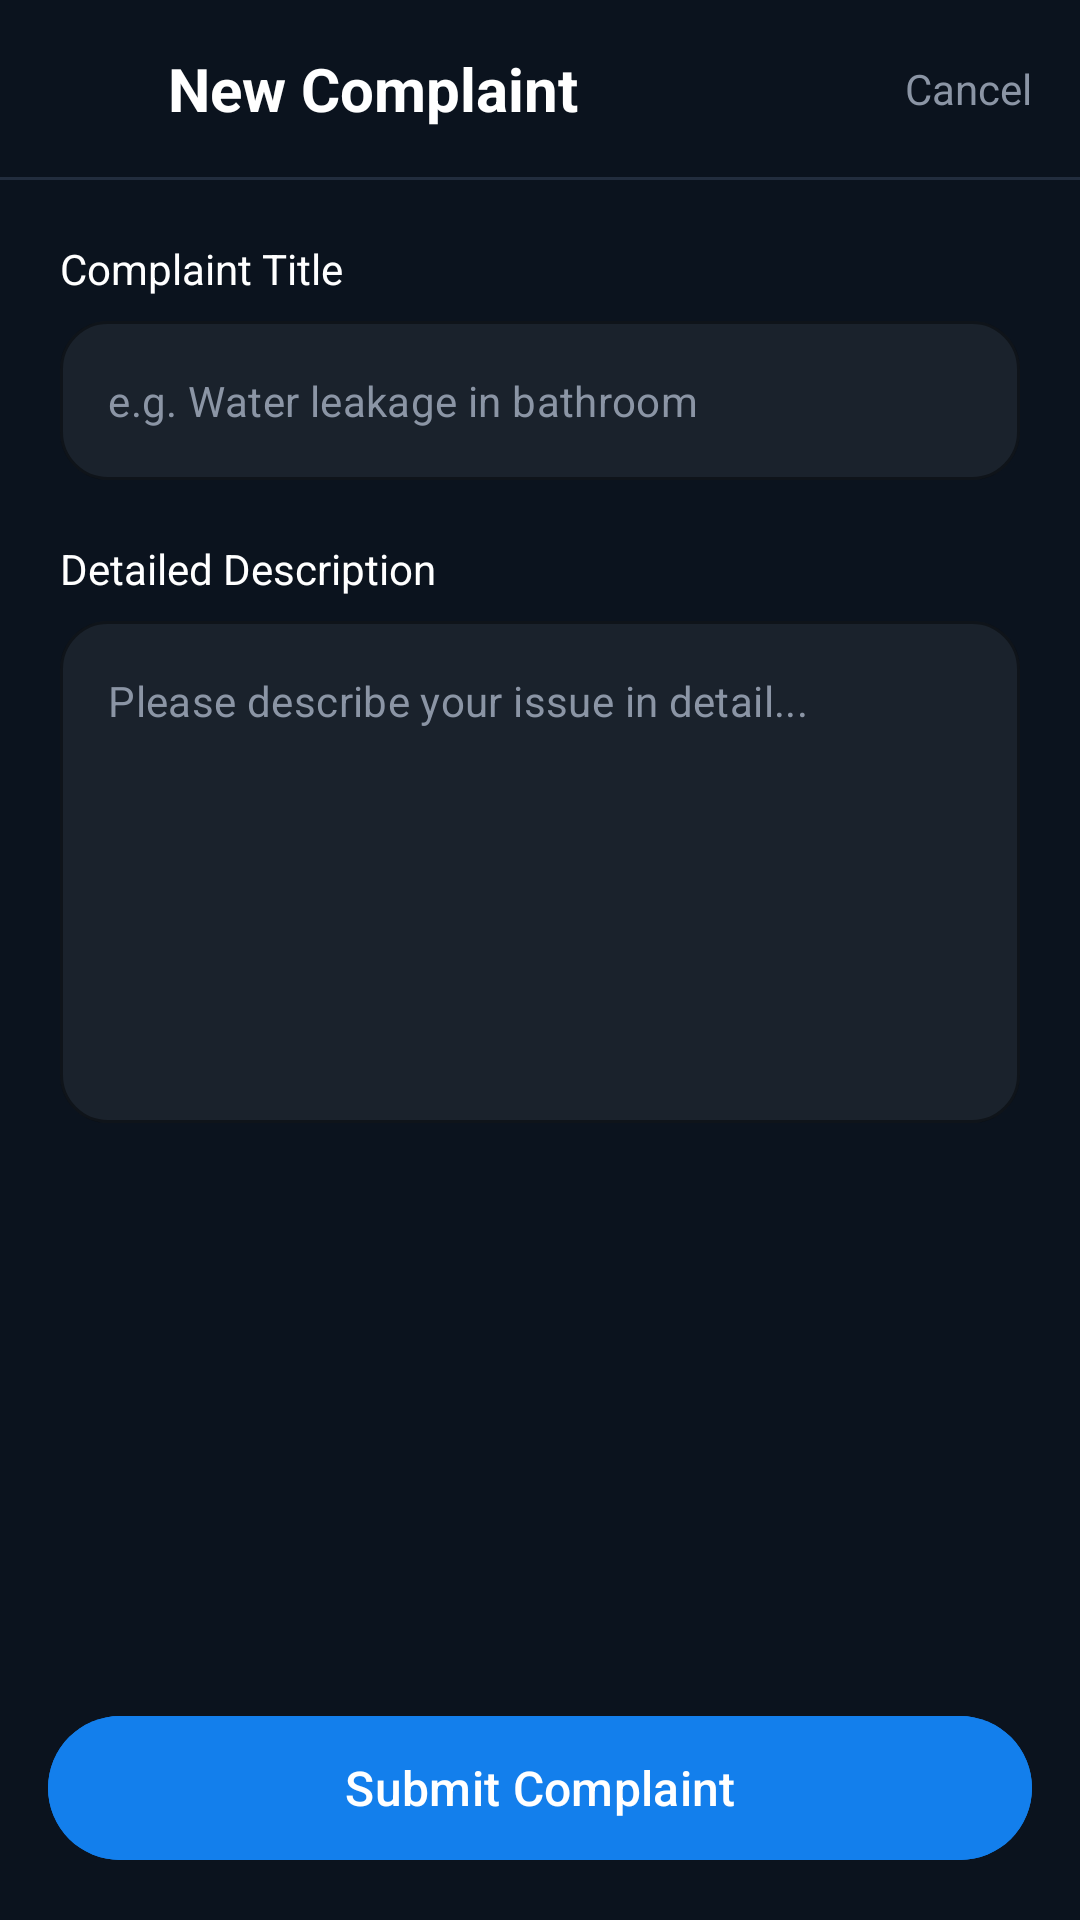

The Android layout XML behind this screen, and the referenced resources:
<!-- AndroidManifest.xml: application theme Theme.HouseVisitorManagementSystem -->
<!-- res/layout/activity_add_complaint.xml -->
<?xml version="1.0" encoding="utf-8"?>
<androidx.constraintlayout.widget.ConstraintLayout xmlns:android="http://schemas.android.com/apk/res/android"
    xmlns:app="http://schemas.android.com/apk/res-auto"
    xmlns:tools="http://schemas.android.com/tools"
    android:id="@+id/main"
    android:layout_width="match_parent"
    android:layout_height="match_parent"
    android:background="@color/night_blue"
    tools:context=".AddComplaintActivity">

    
    <androidx.constraintlayout.widget.ConstraintLayout
        android:id="@+id/headerLayout"
        android:layout_width="match_parent"
        android:layout_height="wrap_content"
        android:padding="16dp"
        app:layout_constraintTop_toTopOf="parent">

        <ImageView
            android:id="@+id/btnBack"
            android:layout_width="24dp"
            android:layout_height="24dp"
            android:contentDescription="Back"
            android:src="@drawable/ic_arrow_back"
            app:layout_constraintBottom_toBottomOf="parent"
            app:layout_constraintStart_toStartOf="parent"
            app:layout_constraintTop_toTopOf="parent"
            app:tint="@color/white" />

        <TextView
            android:layout_width="wrap_content"
            android:layout_height="wrap_content"
            android:layout_marginStart="16dp"
            android:text="New Complaint"
            android:textColor="@color/white"
            android:textSize="20sp"
            android:textStyle="bold"
            app:layout_constraintBottom_toBottomOf="parent"
            app:layout_constraintStart_toEndOf="@id/btnBack"
            app:layout_constraintTop_toTopOf="parent" />

        <TextView
            android:id="@+id/btnCancel"
            android:layout_width="wrap_content"
            android:layout_height="wrap_content"
            android:text="Cancel"
            android:textColor="@color/text_grey"
            android:textSize="14sp"
            app:layout_constraintBottom_toBottomOf="parent"
            app:layout_constraintEnd_toEndOf="parent"
            app:layout_constraintTop_toTopOf="parent" />

    </androidx.constraintlayout.widget.ConstraintLayout>

    <View
        android:id="@+id/divider"
        android:layout_width="match_parent"
        android:layout_height="1dp"
        android:background="#222D3E"
        app:layout_constraintTop_toBottomOf="@id/headerLayout" />

    
    <androidx.core.widget.NestedScrollView
        android:layout_width="match_parent"
        android:layout_height="0dp"
        android:fillViewport="true"
        app:layout_constraintBottom_toTopOf="@id/btnSubmitComplaint"
        app:layout_constraintTop_toBottomOf="@id/divider">

        <LinearLayout
            android:layout_width="match_parent"
            android:layout_height="wrap_content"
            android:orientation="vertical"
            android:padding="20dp">

            
            <TextView
                android:layout_width="wrap_content"
                android:layout_height="wrap_content"
                android:layout_marginBottom="8dp"
                android:text="Complaint Title"
                android:textColor="@color/white"
                android:textSize="14sp" />

            <com.google.android.material.textfield.TextInputLayout
                android:id="@+id/tilTitle"
                style="@style/Widget.MaterialComponents.TextInputLayout.OutlinedBox"
                android:layout_width="match_parent"
                android:layout_height="wrap_content"
                android:layout_marginBottom="20dp"
                app:boxBackgroundColor="@color/card_dark_bg"
                app:boxCornerRadiusBottomEnd="16dp"
                app:boxCornerRadiusBottomStart="16dp"
                app:boxCornerRadiusTopEnd="16dp"
                app:boxCornerRadiusTopStart="16dp"
                app:boxStrokeColor="@color/slate_blue_gray"
                app:boxStrokeWidth="1dp"
                app:hintEnabled="false">

                <com.google.android.material.textfield.TextInputEditText
                    android:id="@+id/title"
                    android:layout_width="match_parent"
                    android:layout_height="wrap_content"
                    android:hint="e.g. Water leakage in bathroom"
                    android:inputType="textCapSentences"
                    android:textColor="@color/white"
                    android:textColorHint="@color/text_grey"
                    android:textSize="14sp" />
            </com.google.android.material.textfield.TextInputLayout>

            
            <TextView
                android:layout_width="wrap_content"
                android:layout_height="wrap_content"
                android:layout_marginBottom="8dp"
                android:text="Detailed Description"
                android:textColor="@color/white"
                android:textSize="14sp" />

            <com.google.android.material.textfield.TextInputLayout
                android:id="@+id/tilDescription"
                style="@style/Widget.MaterialComponents.TextInputLayout.OutlinedBox"
                android:layout_width="match_parent"
                android:layout_height="wrap_content"
                android:layout_marginBottom="24dp"
                app:boxBackgroundColor="@color/card_dark_bg"
                app:boxCornerRadiusBottomEnd="16dp"
                app:boxCornerRadiusBottomStart="16dp"
                app:boxCornerRadiusTopEnd="16dp"
                app:boxCornerRadiusTopStart="16dp"
                app:boxStrokeColor="@color/slate_blue_gray"
                app:boxStrokeWidth="1dp"
                app:hintEnabled="false">

                <com.google.android.material.textfield.TextInputEditText
                    android:id="@+id/description"
                    android:layout_width="match_parent"
                    android:layout_height="wrap_content"
                    android:gravity="top"
                    android:hint="Please describe your issue in detail..."
                    android:inputType="textMultiLine"
                    android:minLines="8"
                    android:textColor="@color/white"
                    android:textColorHint="@color/text_grey"
                    android:textSize="14sp" />
            </com.google.android.material.textfield.TextInputLayout>

        </LinearLayout>
    </androidx.core.widget.NestedScrollView>

    
    <com.google.android.material.button.MaterialButton
        android:id="@+id/btnSubmitComplaint"
        android:layout_width="match_parent"
        android:layout_height="56dp"
        android:layout_margin="16dp"
        android:backgroundTint="@color/bright_azure_blue"
        android:text="Submit Complaint"
        android:textAllCaps="false"
        android:textColor="@color/white"
        android:textSize="16sp"
        app:cornerRadius="28dp"
        app:icon="@drawable/ic_send"
        app:iconGravity="textStart"
        app:iconPadding="8dp"
        app:iconTint="@color/white"
        app:layout_constraintBottom_toBottomOf="parent" />

</androidx.constraintlayout.widget.ConstraintLayout>
<!-- resources referenced by this layout -->
<resources>
  <color name="bright_azure_blue">#137fec</color>
  <color name="card_dark_bg">#1A222C</color>
  <color name="night_blue">#0B131E</color>
  <color name="slate_blue_gray">#2C3643</color>
  <color name="text_grey">#8B95A5</color>
  <color name="white">#FFFFFF</color>
  <style name="Theme.HouseVisitorManagementSystem" parent="Base.Theme.HouseVisitorManagementSystem" />
  <style name="Base.Theme.HouseVisitorManagementSystem" parent="Theme.Material3.DayNight.NoActionBar">
          
          
      </style>
</resources>
